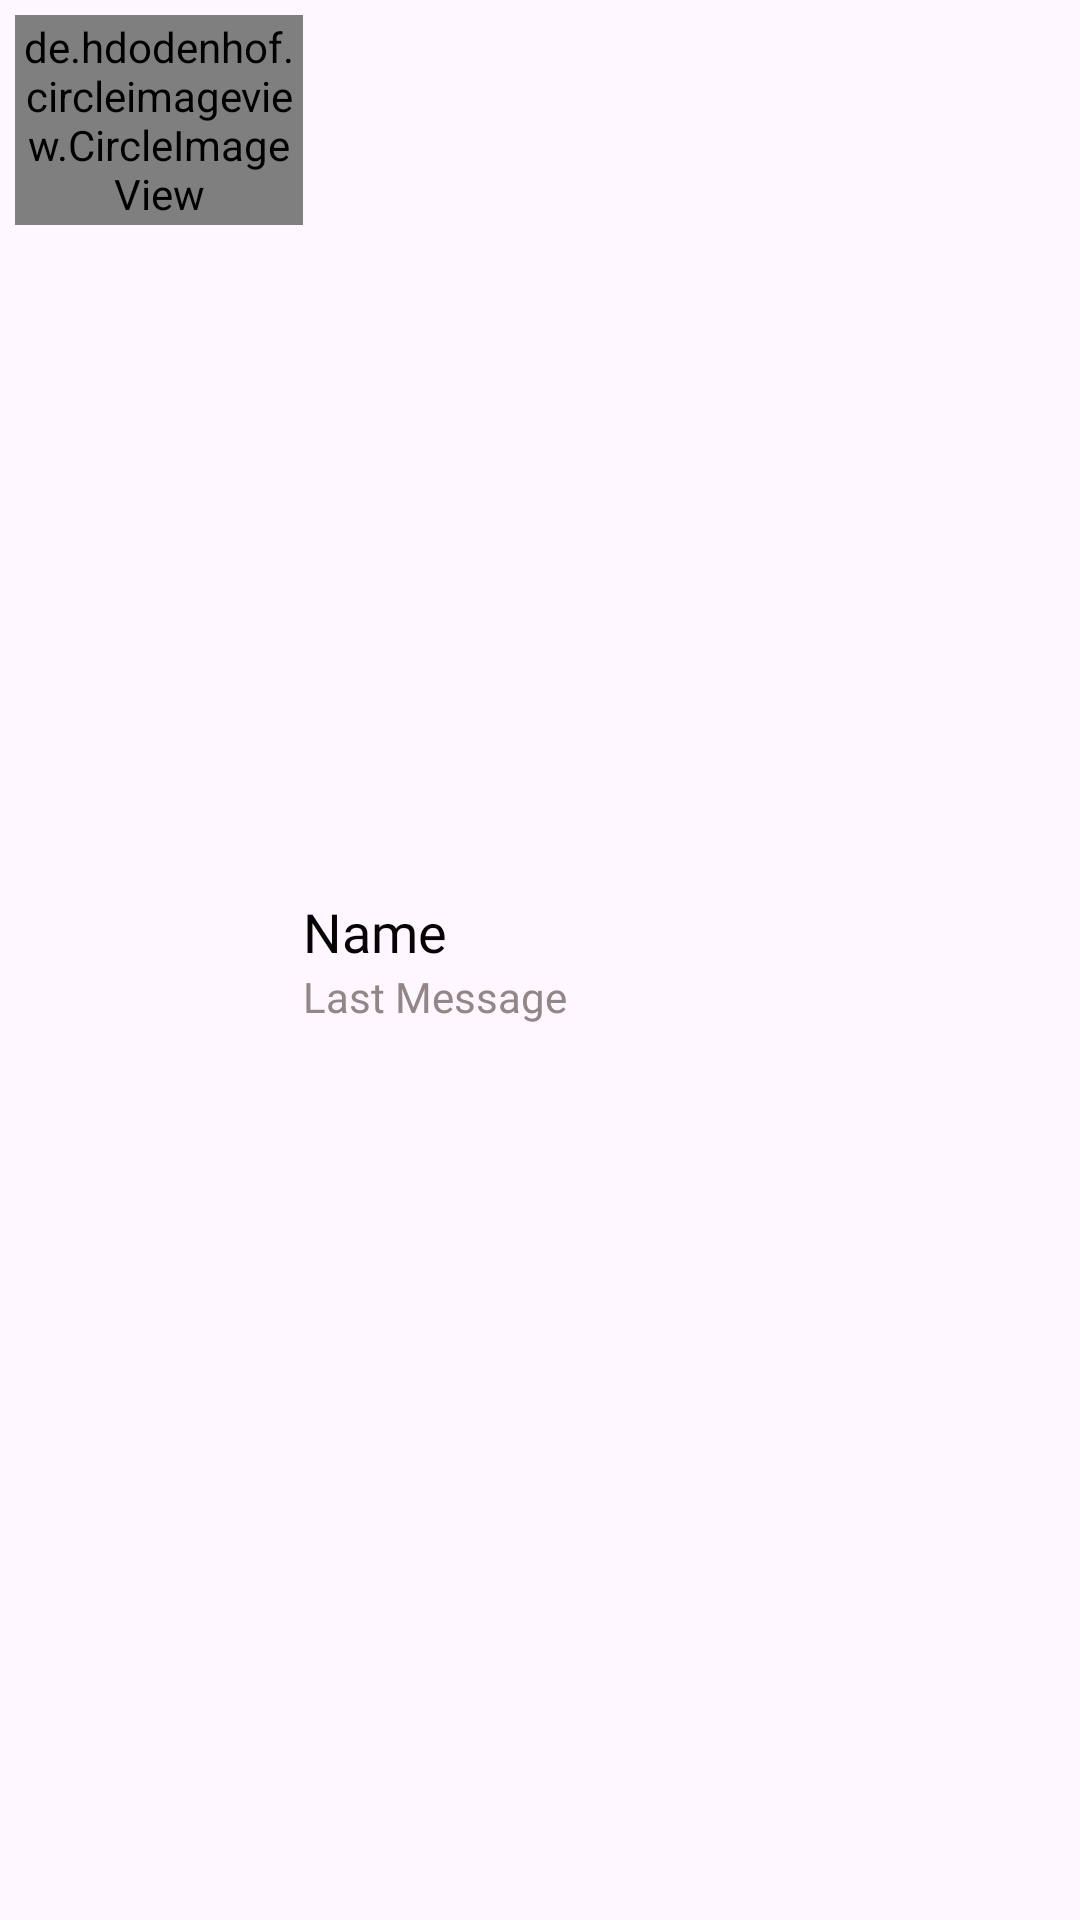

Produce the Android XML layout that renders to this screen, including the resource entries it uses.
<!-- AndroidManifest.xml: application theme Base.Theme.WhatsUp -->
<!-- res/layout/samplechat.xml -->
<?xml version="1.0" encoding="utf-8"?>
<LinearLayout xmlns:android="http://schemas.android.com/apk/res/android"
    xmlns:app="http://schemas.android.com/apk/res-auto"
    android:layout_width="match_parent"
    android:layout_height="80dp"
    android:orientation="horizontal">

    <de.hdodenhof.circleimageview.CircleImageView
        android:id="@+id/profile_image"
        android:layout_width="96dp"
        android:layout_height="70dp"
        android:layout_marginLeft="5dp"
        android:layout_marginTop="5dp"
        android:src="@drawable/prof"
        app:civ_border_color="#FF000000"
        app:civ_border_width="2dp" />

    <LinearLayout
        android:layout_width="match_parent"
        android:layout_height="match_parent"
        android:gravity="center"
        android:orientation="vertical">

        <TextView
            android:id="@+id/name"
            android:layout_width="match_parent"
            android:layout_height="wrap_content"
            android:layout_gravity="center_horizontal"
            android:fontFamily="@font/adlam_display"
            android:foregroundGravity="center"
            android:text="Name"
            android:textColor="#050303"
            android:textSize="18dp" />

        <TextView
            android:id="@+id/lastmsg"
            android:layout_width="match_parent"
            android:layout_height="wrap_content"
            android:layout_gravity="center_horizontal"
            android:fontFamily="@font/adlam_display"
            android:foregroundGravity="center"
            android:text="Last Message"
            android:textColor="#928686" />
    </LinearLayout>

</LinearLayout>
<!-- resources referenced by this layout -->
<resources>
  <!-- drawable prof: png bitmap (drawable, 4945 bytes) -->
  <style name="Base.Theme.WhatsUp" parent="Theme.Material3.Light">
          
           <item name="colorPrimary">@color/colorPrimary</item>
          <item name="android:textColorPrimary">@color/white</item>
      </style>
  <color name="colorPrimary">#0b6156</color>
  <color name="white">#FFFFFFFF</color>
</resources>
